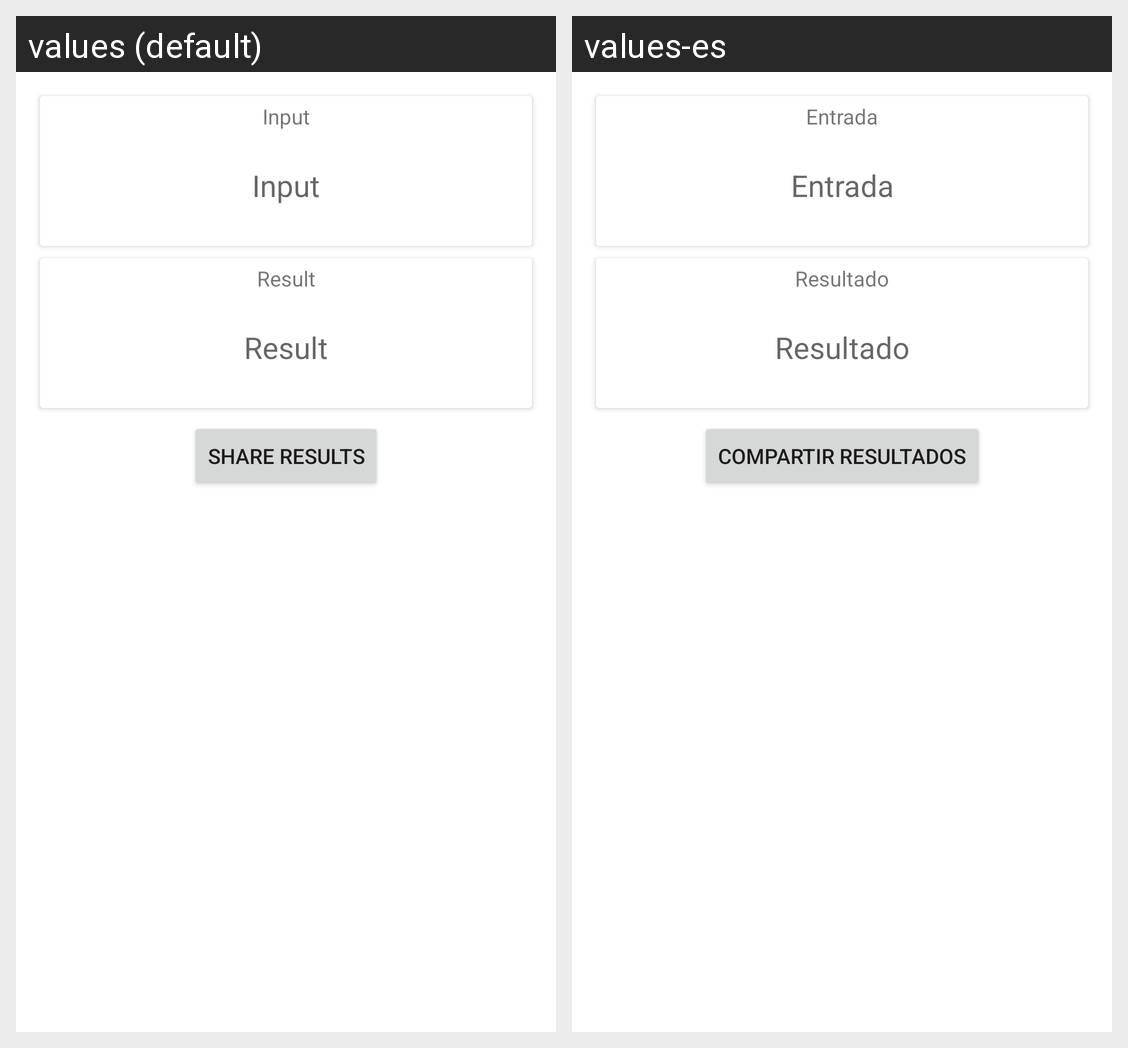

Locale-by-locale string values for the Android screen shown in this grid:
Android screen res/layout/fragment_result_dialog.xml rendered under 2 locales, left to right: values (default), values-es. Device: Nexus 5 (rendered at 1080×1920; each locale shown at half size, 540×960, under a caption strip naming it); theme Theme.Actividad1MovilesVIU.
Strings drawn on this screen, with the default value and each locale's value (text and hints the layout hard-codes, and strings that could not be matched under every locale, appear in the picture but are not listed):

input
  values: Input
  values-es: Entrada

result
  values: Result
  values-es: Resultado

share_results
  values: Share Results
  values-es: Compartir Resultados
